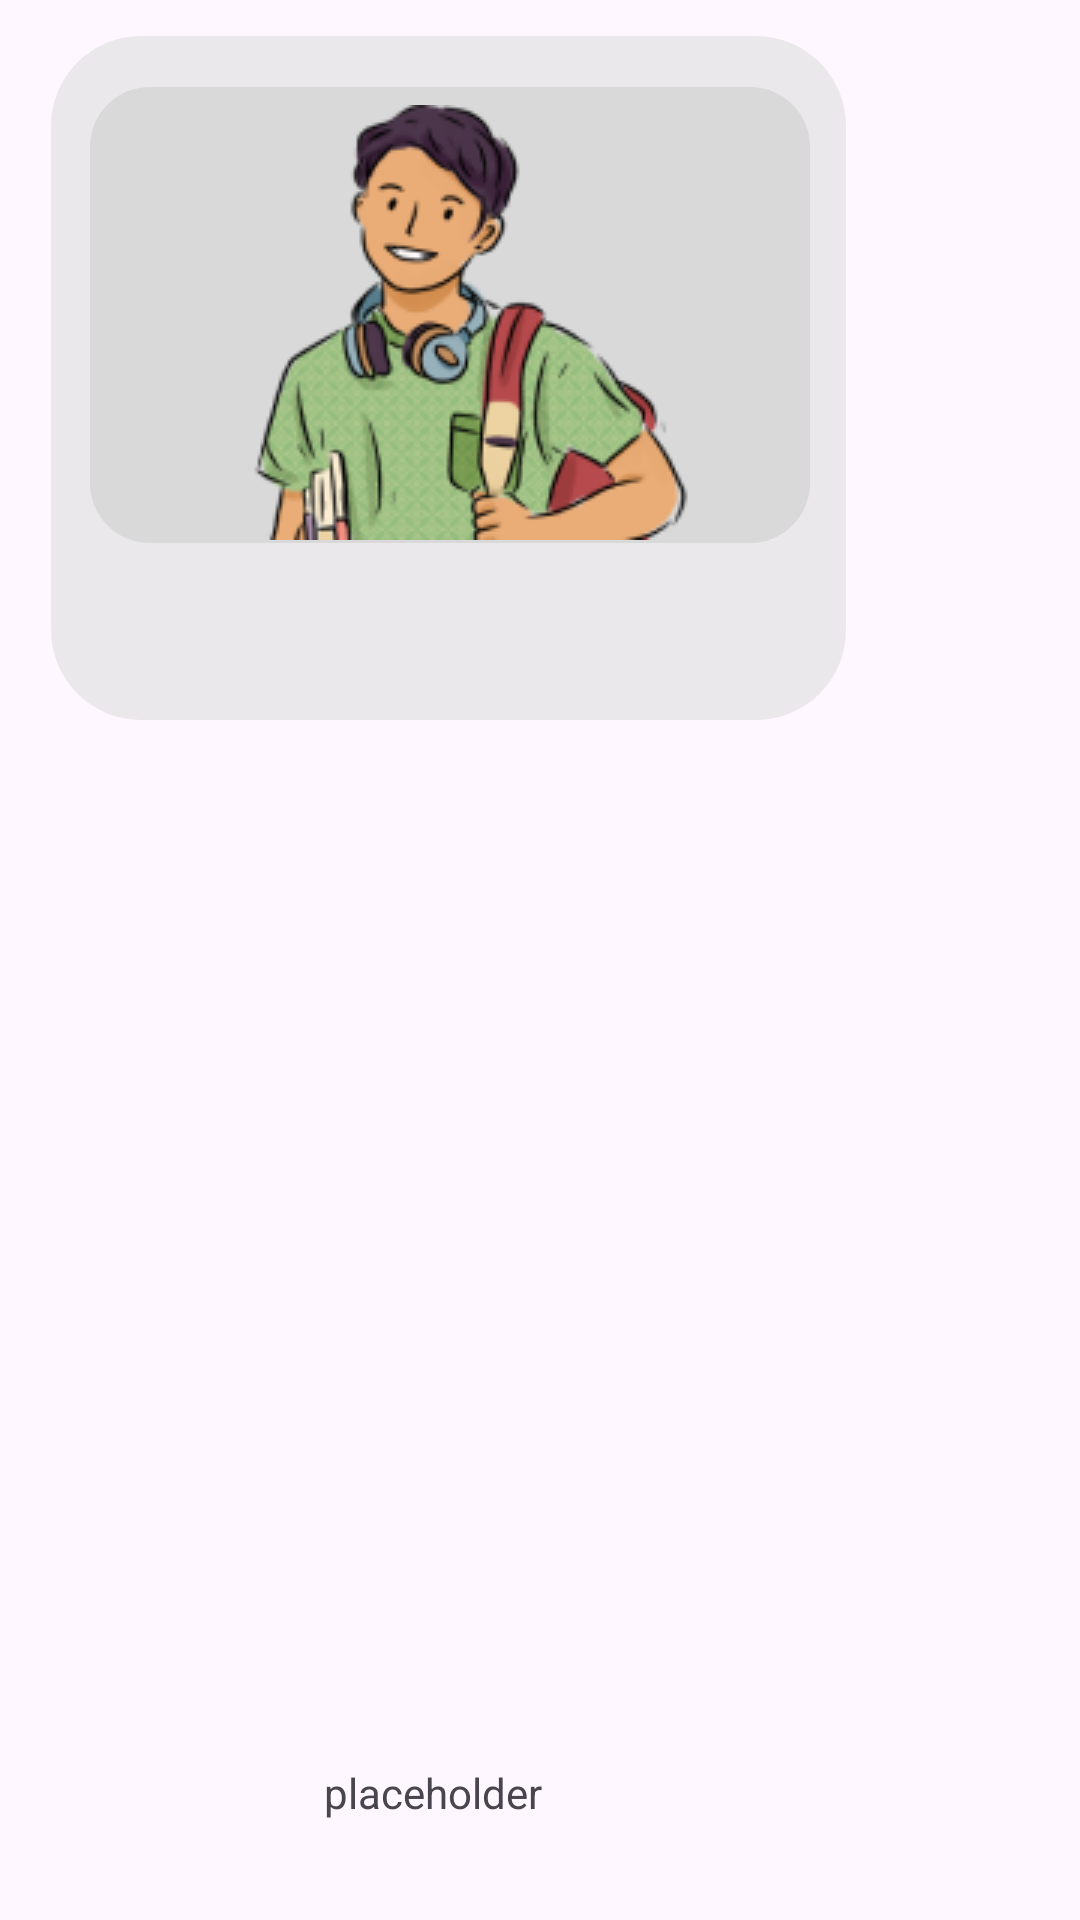

This screen was rendered from an Android layout file. Write that file and the resources it references.
<!-- AndroidManifest.xml: application theme Theme.Codelingo -->
<!-- res/layout/fragment_item.xml -->
<?xml version="1.0" encoding="utf-8"?>
<RelativeLayout xmlns:android="http://schemas.android.com/apk/res/android"
    xmlns:tools="http://schemas.android.com/tools"
    android:layout_width="300dp"
    android:layout_height="255dp"
    android:orientation="horizontal">

    <View
        android:id="@+id/chapterTile"
        android:layout_width="265dp"
        android:layout_height="228dp"
        android:layout_marginStart="17dp"
        android:layout_marginTop="12dp"
        android:alpha="0.5"
        android:background="@drawable/rectangle_4_shape" />

    <View
        android:layout_width="240dp"
        android:layout_height="152dp"
        android:layout_marginStart="30dp"
        android:layout_marginTop="29dp"
        android:background="@drawable/innerrect1_shape" />

    <ImageView
        android:id="@+id/chpt_image"
        android:layout_width="227dp"
        android:layout_height="145dp"
        android:layout_marginStart="31dp"
        android:layout_marginTop="35dp"
        android:contentDescription="design4"
        android:src="@drawable/course_tile_4" />

    <TextView
        android:id="@+id/title"
        android:layout_width="117dp"
        android:layout_height="wrap_content"
        android:layout_alignParentStart="true"
        android:layout_alignParentBottom="true"
        android:layout_centerHorizontal="true"
        android:layout_marginStart="86dp"
        android:layout_marginBottom="33dp"
        android:gravity="center"
        android:text="@string/placeholder" />

    <ImageView
        android:id="@+id/chapterLock"
        android:layout_width="198dp"
        android:layout_height="159dp"
        android:layout_alignStart="@+id/chapterTile"
        android:layout_alignTop="@+id/chapterTile"
        android:layout_alignEnd="@+id/chapterTile"
        android:layout_alignBottom="@+id/chapterTile"
        android:layout_marginStart="34dp"
        android:layout_marginTop="26dp"
        android:layout_marginEnd="33dp"
        android:layout_marginBottom="43dp"
        android:src="@drawable/ic_lock"
        android:visibility="gone"
        tools:srcCompat="@drawable/ic_lock" />

</RelativeLayout>
<!-- resources referenced by this layout -->
<resources>
  <!-- drawable course_tile_4: png bitmap (drawable, 30186 bytes) -->
  <!-- drawable ic_lock (drawable) -->
  <vector xmlns:android="http://schemas.android.com/apk/res/android"
      android:width="24dp"
      android:height="24dp"
      android:tint="#000000"
      android:viewportWidth="24"
      android:viewportHeight="24">
      <path
          android:fillColor="@android:color/white"
          android:pathData="M18,8h-1L17,6c0,-2.76 -2.24,-5 -5,-5S7,3.24 7,6v2L6,8c-1.1,0 -2,0.9 -2,2v10c0,1.1 0.9,2 2,2h12c1.1,0 2,-0.9 2,-2L20,10c0,-1.1 -0.9,-2 -2,-2zM12,17c-1.1,0 -2,-0.9 -2,-2s0.9,-2 2,-2 2,0.9 2,2 -0.9,2 -2,2zM15.1,8L8.9,8L8.9,6c0,-1.71 1.39,-3.1 3.1,-3.1 1.71,0 3.1,1.39 3.1,3.1v2z" />
  </vector>
  <!-- drawable innerrect1_shape (drawable-nodpi) -->
  <?xml version="1.0" encoding="utf-8"?>
  <shape xmlns:android="http://schemas.android.com/apk/res/android"
  	android:shape="rectangle" >
  	<corners android:radius="20dp" />
  	<solid android:color="@color/rectangle_1_color" />
  </shape>
  <!-- drawable rectangle_4_shape (drawable-nodpi) -->
  <?xml version="1.0" encoding="utf-8"?>
  <shape xmlns:android="http://schemas.android.com/apk/res/android"
  	android:shape="rectangle" >
  	<corners android:radius="30dp" />
  	<solid android:color="@color/rectangle_1_color" />
  </shape>
  <string name="placeholder">placeholder</string>
  <style name="Theme.Codelingo" parent="Base.Theme.Codelingo" />
  <color name="rectangle_1_color">#D9D9D9</color>
  <style name="Base.Theme.Codelingo" parent="Theme.Material3.DayNight.NoActionBar">
          
          
      </style>
</resources>
